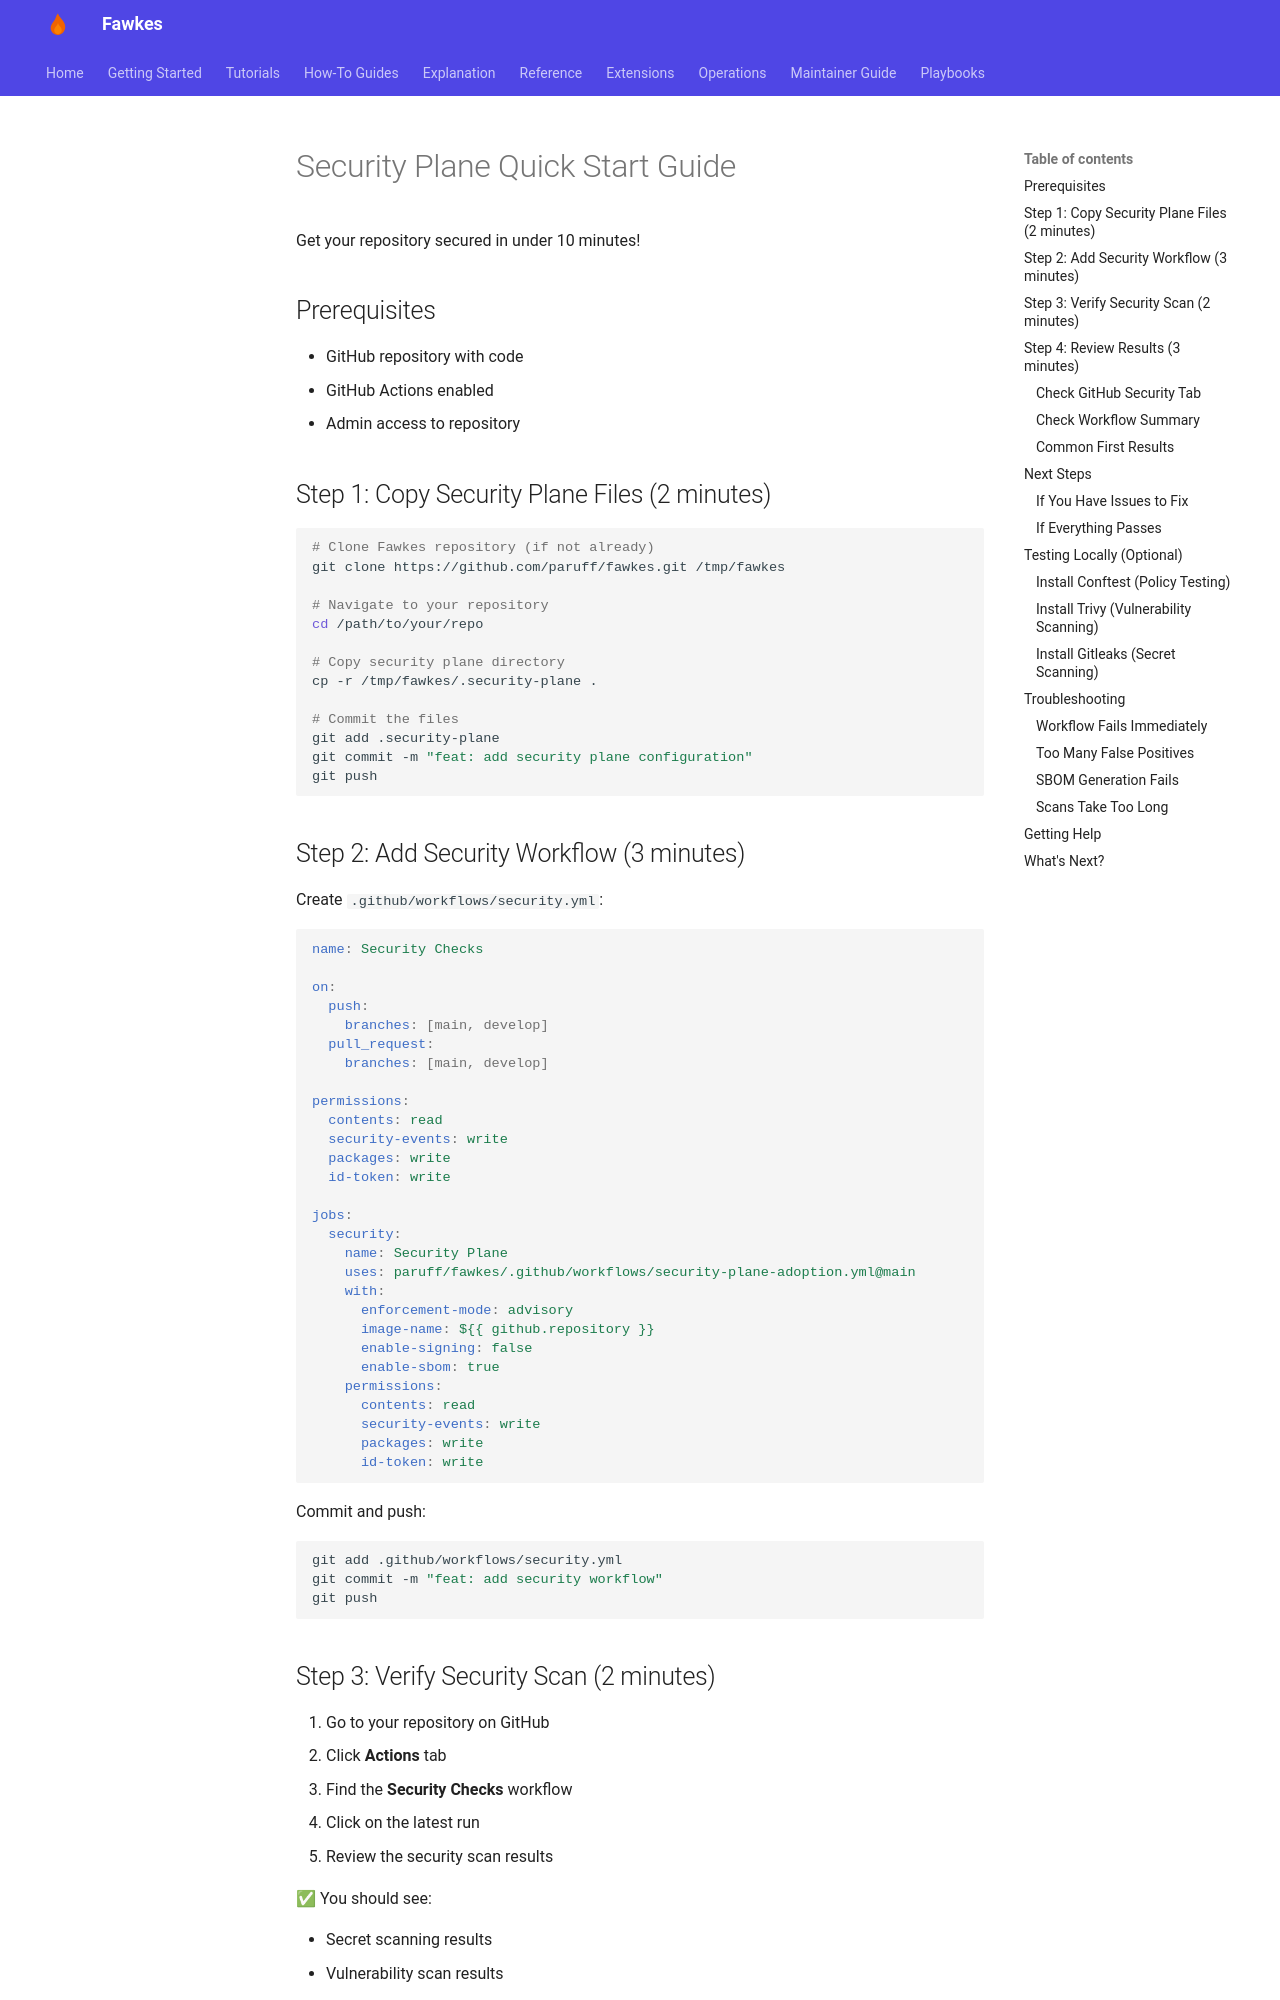

repository: paruff/fawkes · page: security-plane/quick-start/index.html · generator: mkdocs

# Security Plane Quick Start Guide

Get your repository secured in under 10 minutes!

## Prerequisites

- GitHub repository with code
- GitHub Actions enabled
- Admin access to repository

## Step 1: Copy Security Plane Files (2 minutes)

```bash
# Clone Fawkes repository (if not already)
git clone https://github.com/paruff/fawkes.git /tmp/fawkes

# Navigate to your repository
cd /path/to/your/repo

# Copy security plane directory
cp -r /tmp/fawkes/.security-plane .

# Commit the files
git add .security-plane
git commit -m "feat: add security plane configuration"
git push
```

## Step 2: Add Security Workflow (3 minutes)

Create `.github/workflows/security.yml`:

```yaml
name: Security Checks

on:
  push:
    branches: [main, develop]
  pull_request:
    branches: [main, develop]

permissions:
  contents: read
  security-events: write
  packages: write
  id-token: write

jobs:
  security:
    name: Security Plane
    uses: paruff/fawkes/.github/workflows/security-plane-adoption.yml@main
    with:
      enforcement-mode: advisory
      image-name: ${{ github.repository }}
      enable-signing: false
      enable-sbom: true
    permissions:
      contents: read
      security-events: write
      packages: write
      id-token: write
```

Commit and push:

```bash
git add .github/workflows/security.yml
git commit -m "feat: add security workflow"
git push
```

## Step 3: Verify Security Scan (2 minutes)

1. Go to your repository on GitHub
2. Click **Actions** tab
3. Find the **Security Checks** workflow
4. Click on the latest run
5. Review the security scan results

✅ You should see:

- Secret scanning results
- Vulnerability scan results
- Policy check results
- SBOM generation (if applicable)

## Step 4: Review Results (3 minutes)
